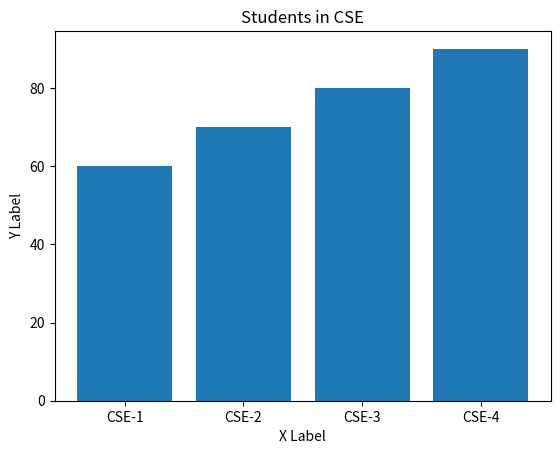

This chart was generated by the following Python code:
import matplotlib.pyplot as plt

section = ["CSE-1", "CSE-2", "CSE-3", "CSE-4"]
students = [60, 70, 80, 90]

plt.title("Students in CSE")
plt.xlabel('X Label')

plt.ylabel('Y Label')
plt.bar(section, students)
plt.show()